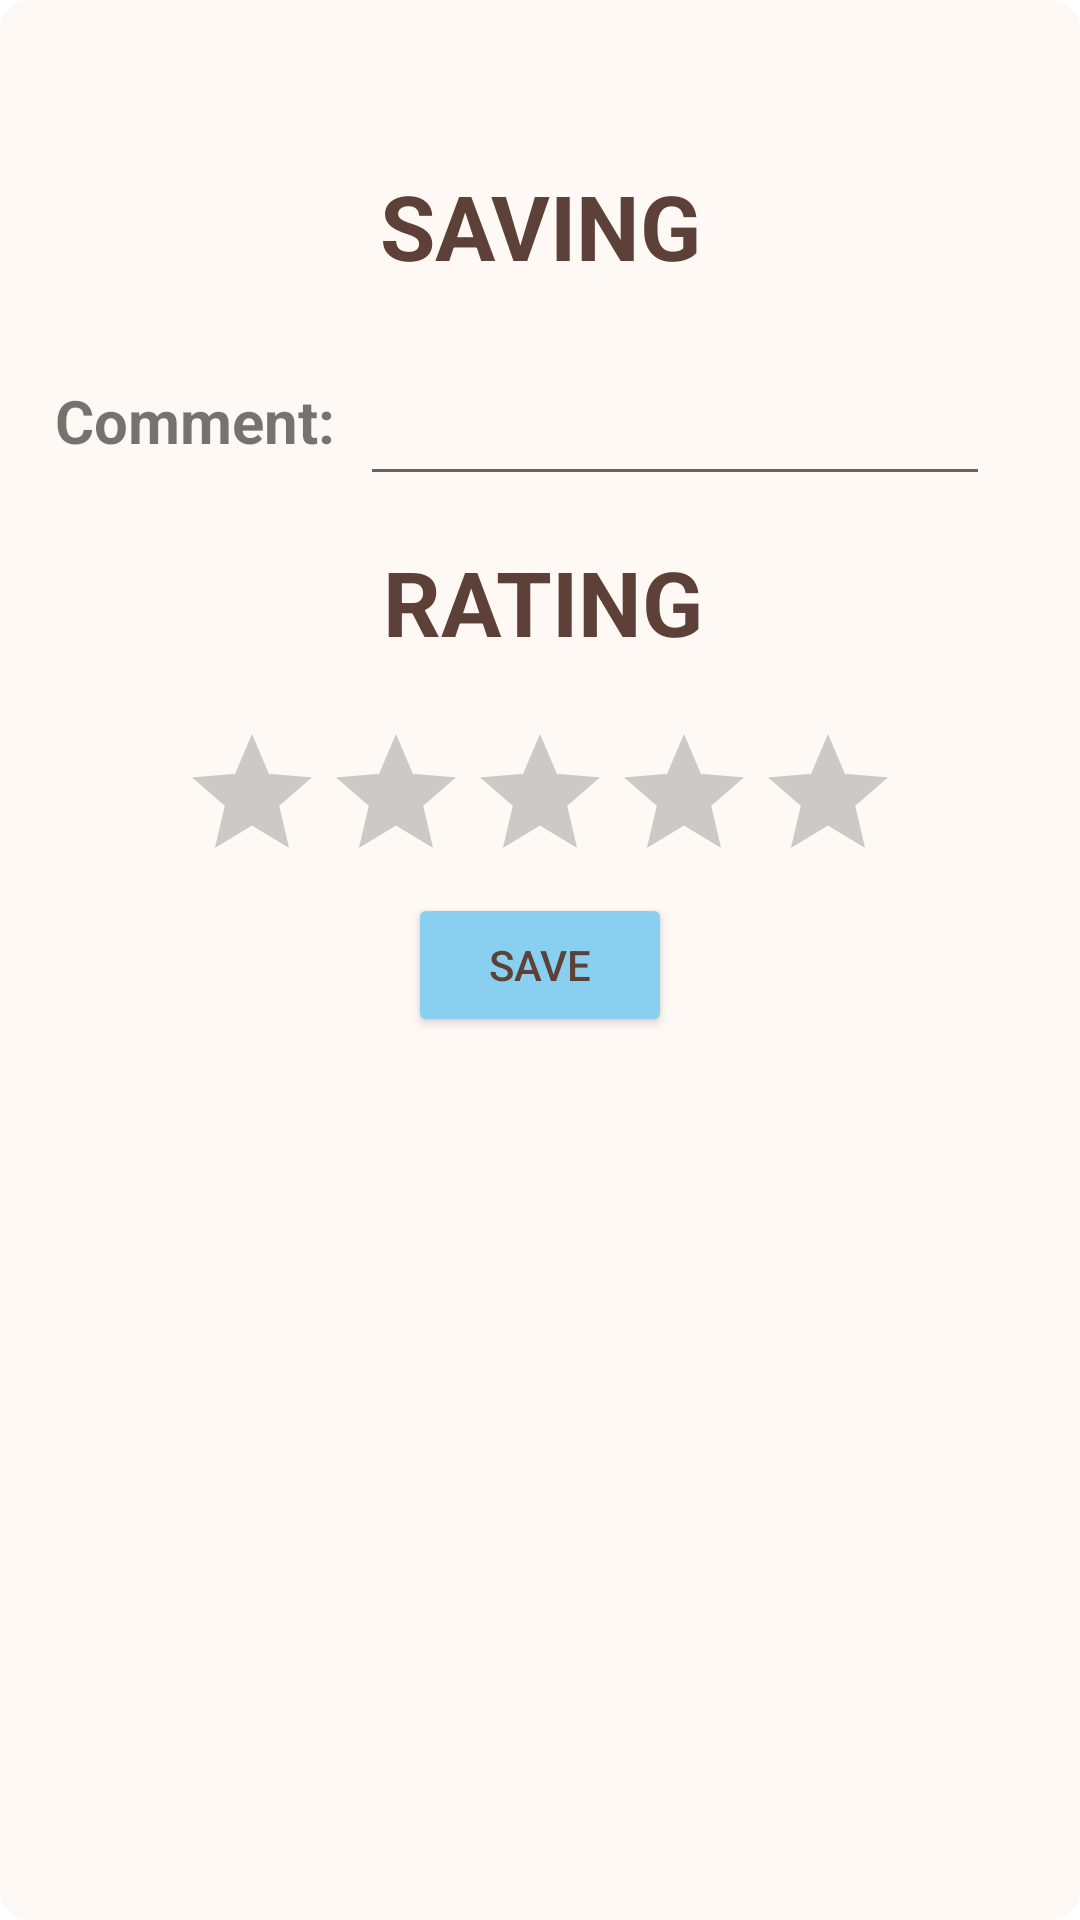

This screen was rendered from an Android layout file. Write that file and the resources it references.
<!-- AndroidManifest.xml: application theme Theme.Assignment3 -->
<!-- res/layout/finish_pop_up.xml -->
<?xml version="1.0" encoding="utf-8"?>

<androidx.constraintlayout.widget.ConstraintLayout xmlns:android="http://schemas.android.com/apk/res/android"
    xmlns:app="http://schemas.android.com/apk/res-auto"
    xmlns:tools="http://schemas.android.com/tools"
    android:layout_width="350dp"
    android:layout_height="350dp"
    android:layout_gravity="center"
    android:background="@drawable/pop_up_background"
    android:orientation="vertical"
    android:padding="5dp"
    >


    <TextView
        android:id="@+id/textView2"
        android:layout_width="wrap_content"
        android:layout_height="wrap_content"
        android:layout_marginTop="50dp"
        android:text="@string/saving"
        android:textColor="@color/text_colour"
        android:textAlignment="center"
        android:textAllCaps="true"
        android:textSize="30sp"
        android:textStyle="bold"
        app:layout_constraintEnd_toEndOf="parent"
        app:layout_constraintHorizontal_bias="0.5"
        app:layout_constraintStart_toStartOf="parent"
        app:layout_constraintTop_toTopOf="parent" />

    <TextView
        android:id="@+id/textView5"
        android:layout_width="wrap_content"
        android:layout_height="wrap_content"
        android:layout_marginTop="15dp"
        android:text="@string/rating"
        android:textColor="@color/text_colour"
        android:textAlignment="center"
        android:textAllCaps="true"
        android:textSize="30sp"
        android:textStyle="bold"
        app:layout_constraintEnd_toEndOf="parent"
        app:layout_constraintHorizontal_bias="0.503"
        app:layout_constraintStart_toStartOf="parent"
        app:layout_constraintTop_toBottomOf="@+id/editText2" />

    <TextView
        android:id="@+id/editText2"
        android:layout_width="100dp"
        android:layout_height="50sp"
        android:layout_marginStart="10dp"
        android:layout_marginTop="20dp"
        android:ems="10"
        android:textStyle="bold"
        android:textAlignment="center"
        android:gravity="center"
        android:text="@string/comment"
        android:textSize="20sp"
        app:layout_constraintStart_toStartOf="parent"
        app:layout_constraintTop_toBottomOf="@+id/textView2"
        android:importantForAutofill="no"
        tools:ignore="LabelFor" />

    <EditText
        android:id="@+id/comment"
        android:layout_width="wrap_content"
        android:layout_height="50sp"
        android:layout_marginTop="20dp"
        android:layout_marginEnd="20dp"
        android:ems="10"
        android:maxLength="30"
        android:gravity="start|top"
        android:inputType="textMultiLine"
        android:maxLines="2"
        android:minHeight="48dp"
        app:layout_constraintEnd_toEndOf="parent"
        app:layout_constraintStart_toEndOf="@+id/editText2"
        app:layout_constraintTop_toBottomOf="@+id/textView2"
        tools:ignore="LabelFor,SpeakableTextPresentCheck"
        android:autofillHints="Comments" />

    <RatingBar
        android:id="@+id/ratingBar"
        android:layout_width="wrap_content"
        android:layout_height="wrap_content"
        android:layout_marginTop="20dp"
        app:layout_constraintEnd_toEndOf="parent"
        app:layout_constraintHorizontal_bias="0.5"
        app:layout_constraintStart_toStartOf="parent"
        android:theme="@style/RatingBar"
        app:layout_constraintTop_toBottomOf="@+id/textView5"
        tools:ignore="SpeakableTextPresentCheck" />

    <Button
        android:id="@+id/save"
        android:layout_width="wrap_content"
        android:layout_height="wrap_content"
        android:backgroundTint="@color/baby_blue"
        android:text="@string/save"
        android:textColor="#5D4037"
        app:cornerRadius="8dp"
        app:layout_constraintEnd_toEndOf="parent"
        app:layout_constraintHorizontal_bias="0.5"
        app:layout_constraintStart_toStartOf="parent"
        app:layout_constraintTop_toBottomOf="@+id/ratingBar" />

</androidx.constraintlayout.widget.ConstraintLayout>
<!-- resources referenced by this layout -->
<resources>
  <color name="baby_blue">#89CFEF</color>
  <color name="text_colour">#5D4037</color>
  <!-- drawable pop_up_background (drawable) -->
  <?xml version="1.0" encoding="utf-8"?>
  
  <shape xmlns:android="http://schemas.android.com/apk/res/android" >
  
  
      <solid android:color="@color/sea_shell_shade" />
  
      <padding
          android:left="1dp"
          android:right="1dp"
          android:bottom="1dp"
          android:top="1dp" />
      <corners
          android:bottomLeftRadius="10dp"
          android:bottomRightRadius="10dp"
          android:topLeftRadius="10dp"
          android:topRightRadius="10dp"/>
  
  </shape>
  <string name="comment">Comment: </string>
  <string name="rating">Rating</string>
  <string name="save">Save</string>
  <string name="saving">Saving</string>
  <style name="RatingBar" parent="Theme.AppCompat">
          <item name="colorControlNormal">@color/light_gray</item>
          <item name="colorControlActivated">@color/dusk_yellow</item>
      </style>
  <style name="Theme.Assignment3" parent="Theme.MaterialComponents.DayNight.DarkActionBar">
          
          <item name="colorPrimary">@color/black</item>
          <item name="colorPrimaryVariant">@color/black</item>
          <item name="colorOnPrimary">@color/white</item>
          
          <item name="colorSecondary">@color/teal_200</item>
          <item name="colorSecondaryVariant">@color/teal_700</item>
          <item name="colorOnSecondary">@color/black</item>
          
          <item name="android:statusBarColor">?attr/colorPrimaryVariant</item>
          
          <item name="listPopupWindowStyle">@style/myListPopupWindow</item>
      </style>
  <color name="sea_shell_shade">#99FFF5EE</color>
  <color name="light_gray">#5A5A5A</color>
  <color name="dusk_yellow">#ffc922</color>
  <color name="black">#FF000000</color>
  <color name="white">#FFFFFFFF</color>
  <color name="teal_200">#FF03DAC5</color>
  <color name="teal_700">#FF018786</color>
  <style name="myListPopupWindow" parent="Widget.MaterialComponents.PopupMenu.ListPopupWindow">
          <item name="android:popupBackground">@drawable/pop_up_style</item>
      </style>
  <!-- drawable pop_up_style (drawable) -->
  <shape xmlns:android="http://schemas.android.com/apk/res/android">
      <solid android:color="@color/soft_yellow"/>
  
      <corners
          android:bottomLeftRadius="8dp"
          android:bottomRightRadius="8dp"
          android:topLeftRadius="8dp"
          android:topRightRadius="8dp"/>
  
      <padding
          android:bottom="8dp"
          android:top="8dp"/>
  
  </shape>
  <color name="soft_yellow"> #FDFD96</color>
</resources>
